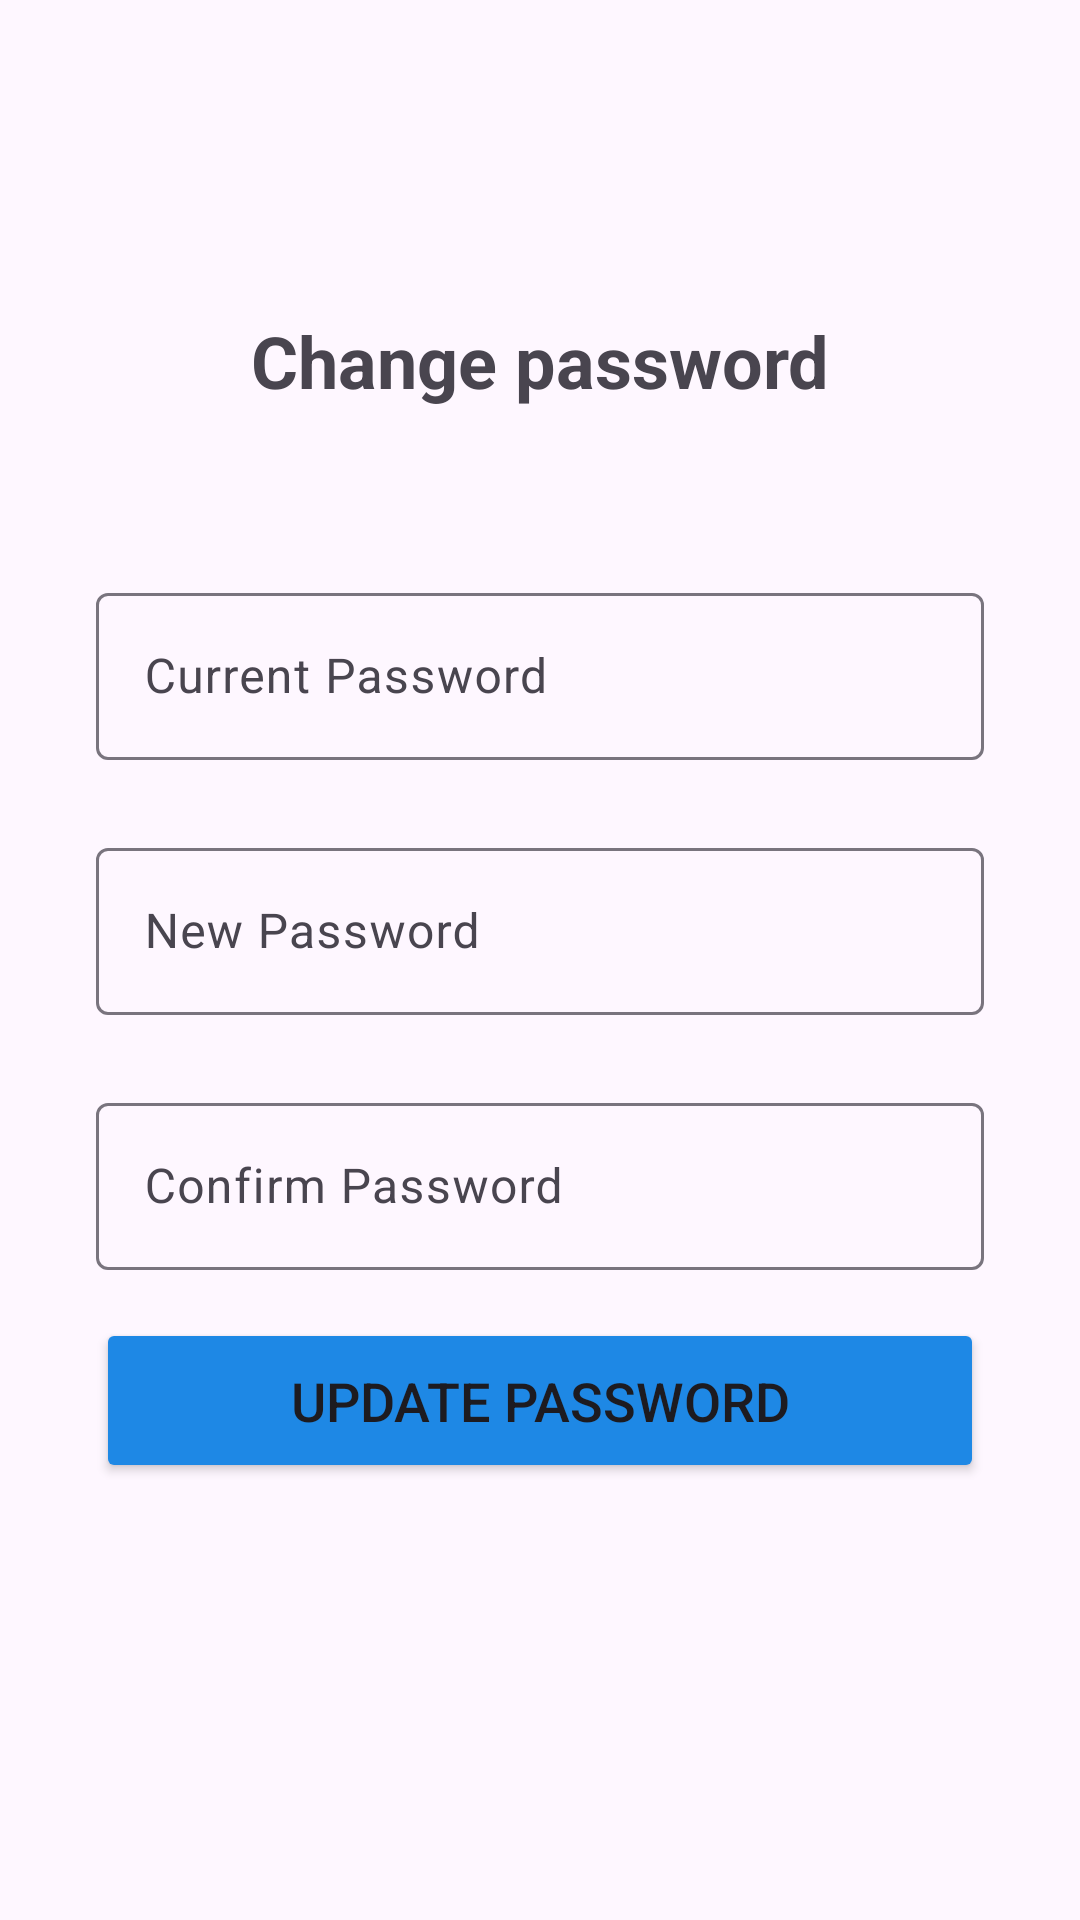

Layout XML and referenced resources for this Android screen:
<!-- AndroidManifest.xml: application theme Theme.Bintagram -->
<!-- res/layout/change_password.xml -->
<?xml version="1.0" encoding="utf-8"?>
<RelativeLayout xmlns:android="http://schemas.android.com/apk/res/android"
    xmlns:app="http://schemas.android.com/apk/res-auto"
    xmlns:tools="http://schemas.android.com/tools"
    android:id="@+id/main"
    android:layout_marginTop="64dp"
    android:layout_width="match_parent"
    android:layout_height="wrap_content"
    android:orientation="vertical"
    android:background="@drawable/dialog_bg">
    <androidx.constraintlayout.widget.ConstraintLayout
        android:layout_width="match_parent"
        android:layout_height="wrap_content"
        android:layout_marginBottom="30dp">

        <TextView
            android:id="@+id/textView5"
            android:layout_width="wrap_content"
            android:layout_height="wrap_content"
            android:text="Change password"
            android:textSize="24dp"
            android:textStyle="bold"
            app:layout_constraintBottom_toBottomOf="parent"
            app:layout_constraintEnd_toEndOf="parent"
            app:layout_constraintStart_toStartOf="parent"
            app:layout_constraintTop_toTopOf="parent"
            app:layout_constraintVertical_bias="0.203" />

        <com.google.android.material.textfield.TextInputLayout
            android:id="@+id/current_pw"
            android:layout_width="match_parent"
            android:layout_height="wrap_content"
            android:layout_marginTop="56dp"
            android:layout_marginStart="32dp"
            android:layout_marginEnd="32dp"
            android:hint="Current Password"
            app:layout_constraintEnd_toEndOf="parent"
            app:layout_constraintStart_toStartOf="parent"
            app:layout_constraintTop_toBottomOf="@id/textView5">

            <com.google.android.material.textfield.TextInputEditText
                android:layout_width="match_parent"
                android:layout_height="wrap_content"
                android:visibility="visible"
                android:inputType="textPassword"
                tools:layout_editor_absoluteX="1dp"
                tools:layout_editor_absoluteY="318dp" />

        </com.google.android.material.textfield.TextInputLayout>

        <com.google.android.material.textfield.TextInputLayout
            android:id="@+id/new_pw"
            android:layout_width="match_parent"
            android:layout_height="wrap_content"
            android:layout_marginStart="32dp"
            android:layout_marginTop="24dp"
            android:layout_marginEnd="32dp"
            android:hint="New Password"
            app:layout_constraintEnd_toEndOf="@+id/current_pw"
            app:layout_constraintStart_toStartOf="@+id/current_pw"
            app:layout_constraintTop_toBottomOf="@+id/current_pw">

            <com.google.android.material.textfield.TextInputEditText
                android:layout_width="match_parent"
                android:layout_height="wrap_content"
                android:visibility="visible"
                android:inputType="textPassword"
                tools:layout_editor_absoluteX="-16dp"
                tools:layout_editor_absoluteY="45dp" />

        </com.google.android.material.textfield.TextInputLayout>
        <com.google.android.material.textfield.TextInputLayout
            android:id="@+id/confirm_pw"
            android:layout_width="match_parent"
            android:layout_height="wrap_content"
            android:layout_marginStart="32dp"
            android:layout_marginTop="24dp"
            android:layout_marginEnd="32dp"
            android:hint="Confirm Password"
            app:layout_constraintEnd_toEndOf="@+id/new_pw"
            app:layout_constraintStart_toStartOf="@+id/new_pw"
            app:layout_constraintTop_toBottomOf="@+id/new_pw">

            <com.google.android.material.textfield.TextInputEditText
                android:layout_width="match_parent"
                android:layout_height="wrap_content"
                android:visibility="visible"
                android:inputType="textPassword"
                tools:layout_editor_absoluteX="-16dp"
                tools:layout_editor_absoluteY="45dp" />

        </com.google.android.material.textfield.TextInputLayout>

        <Button
            android:id="@+id/update_pw"
            style="Widget.Material3.Button.ElevatedButton.Icon"
            android:layout_width="0dp"
            android:layout_height="55dp"
            android:layout_marginTop="16dp"
            android:layout_marginBottom="50dp"
            android:backgroundTint="@color/blue"
            android:text="Update password"
            android:textSize="18sp"
            app:layout_constraintBottom_toBottomOf="parent"
            app:layout_constraintEnd_toEndOf="@+id/confirm_pw"
            app:layout_constraintStart_toStartOf="@+id/confirm_pw"
            app:layout_constraintTop_toBottomOf="@+id/confirm_pw" />


    </androidx.constraintlayout.widget.ConstraintLayout>

</RelativeLayout>
<!-- resources referenced by this layout -->
<resources>
  <color name="blue">#1E88E5</color>
  <style name="Theme.Bintagram" parent="Base.Theme.Bintagram" />
  <style name="Base.Theme.Bintagram" parent="Theme.Material3.DayNight.NoActionBar">
          
          
          <item name="android:statusBarColor">@android:color/transparent</item>
  
      </style>
</resources>
